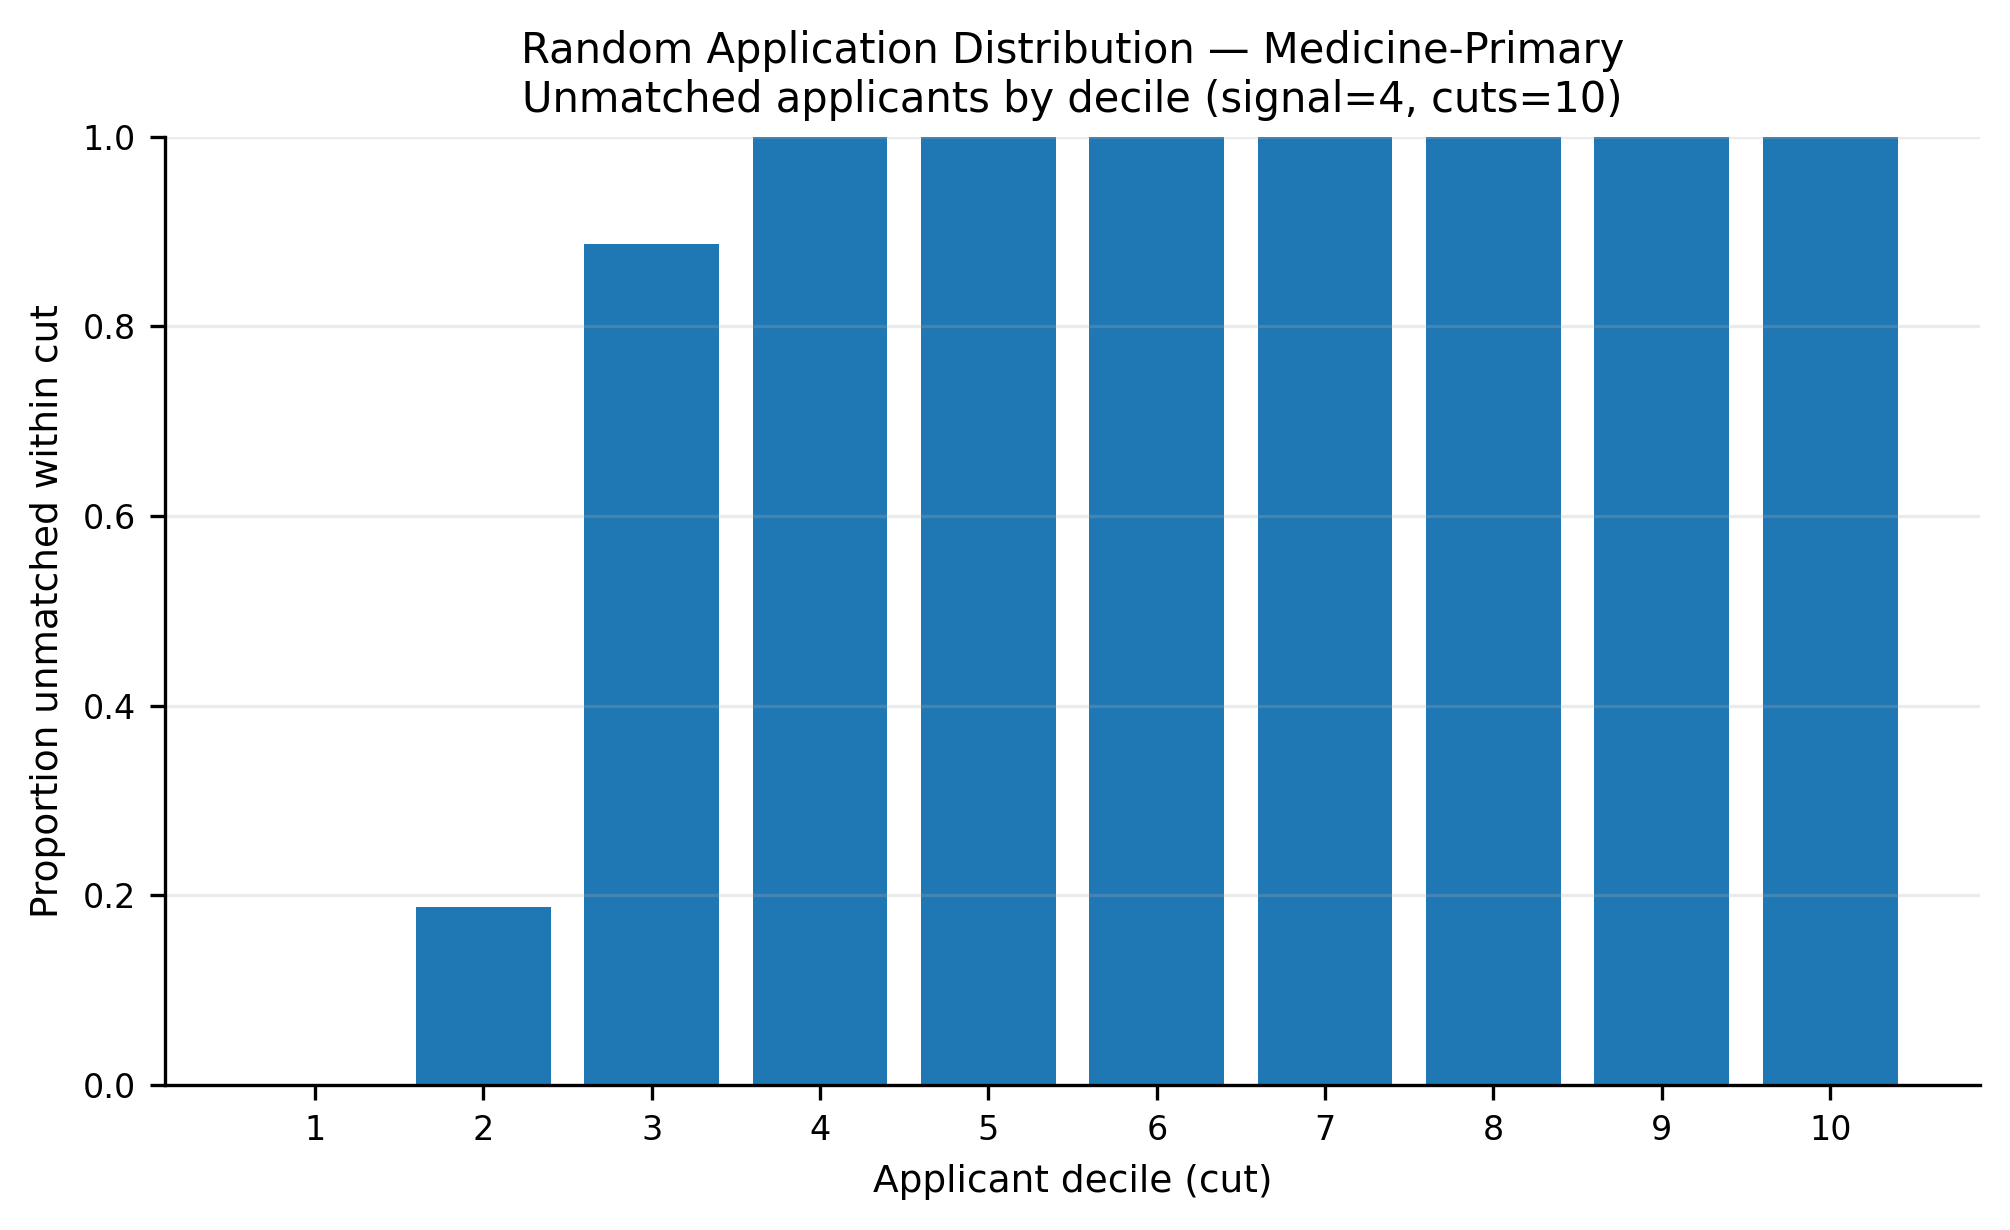

The table this chart was drawn from, first rows:
app_cut, prop_unmatched
1, 0.001308
2, 0.1878
3, 0.8869
4, 0.9996
5, 1.0
6, 1.0
7, 1.0
8, 1.0
9, 1.0
10, 1.0
